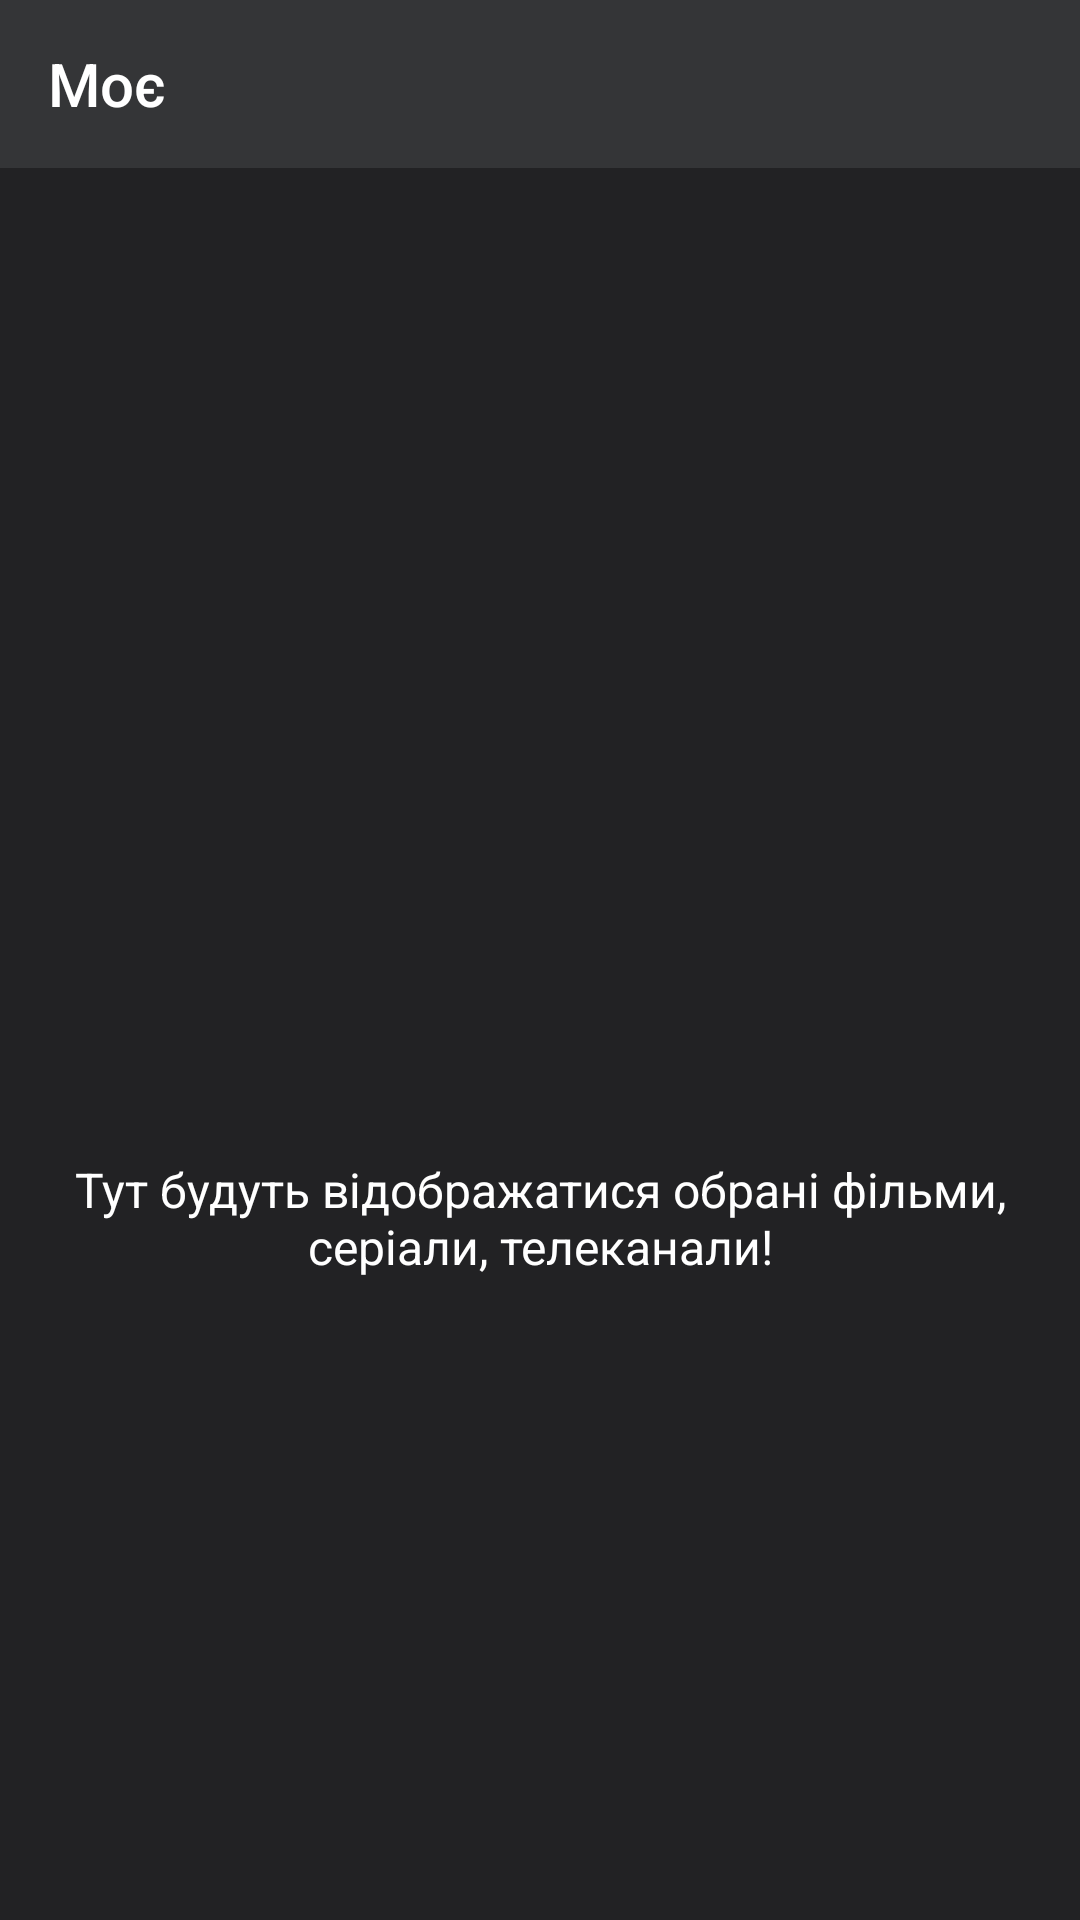

Produce the Android XML layout that renders to this screen, including the resource entries it uses.
<!-- AndroidManifest.xml: application theme AppTheme -->
<!-- res/layout/fragment_favourites.xml -->
<?xml version="1.0" encoding="utf-8"?>
<androidx.constraintlayout.widget.ConstraintLayout xmlns:android="http://schemas.android.com/apk/res/android"
    android:layout_width="match_parent"
    android:layout_height="match_parent"
    xmlns:app="http://schemas.android.com/apk/res-auto"
    android:background="@color/black_22">

    <androidx.appcompat.widget.Toolbar
        android:id="@+id/toolbar"
        android:layout_width="match_parent"
        android:layout_height="?attr/actionBarSize"
        android:background="@color/black_34"
        app:titleTextColor="@color/white"
        app:title="@string/favourite_text"
        app:layout_constraintTop_toTopOf="parent"/>

    <ImageView
        android:id="@+id/image"
        android:layout_width="75dp"
        android:layout_height="75dp"
        android:src="@drawable/ic_baseline_bookmark_white_24"
        app:layout_constraintStart_toStartOf="parent"
        app:layout_constraintEnd_toEndOf="parent"
        app:layout_constraintTop_toBottomOf="@id/toolbar"
        app:layout_constraintBottom_toBottomOf="parent"/>

    <TextView
        android:layout_width="match_parent"
        android:layout_height="wrap_content"
        android:text="@string/favourite_message_text"
        android:textColor="@color/white"
        android:textSize="16sp"
        android:gravity="center"
        app:layout_constraintStart_toStartOf="parent"
        app:layout_constraintEnd_toEndOf="parent"
        app:layout_constraintTop_toBottomOf="@id/image"/>

</androidx.constraintlayout.widget.ConstraintLayout>
<!-- resources referenced by this layout -->
<resources>
  <color name="black_22">#222224</color>
  <color name="black_34">#343537</color>
  <color name="white">#FFFFFFFF</color>
  <string name="favourite_message_text">Тут будуть відображатися обрані фільми,\nсеріали, телеканали!</string>
  <string name="favourite_text">Моє</string>
  <style name="AppTheme" parent="Theme.AppCompat.Light.DarkActionBar">
          <item name="windowActionBar">false</item>
          <item name="windowNoTitle">true</item>
          <item name="colorPrimary">@color/black_1b</item>
          <item name="colorPrimaryDark">@color/black_1b</item>
          <item name="colorAccent">@color/white</item>
          <item name="android:navigationBarColor">@color/black_34</item>
          <item name="android:forceDarkAllowed" tools:targetApi="q"> false </item>
          <item name="android:windowActivityTransitions">true</item>
          <item name="android:windowContentTransitions">true</item>
      </style>
  <color name="black_1b">#1b1b1d</color>
</resources>
